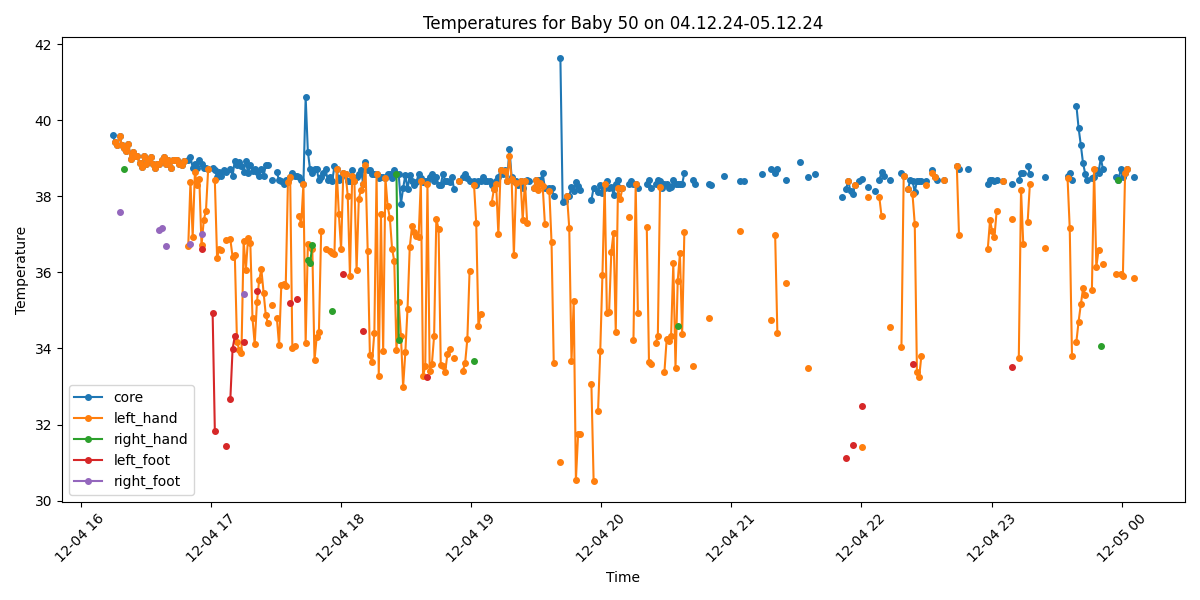

Source data for this figure (header and first rows):
Process, Image Path, core, left_hand, right_hand, left_foot, right_foot, limbs_avg, core_minus_limbs, diagnosis
True, /data/uabcvmsc/shared/newborn/50/04.12.2…, , , , , , , , No core temperature
True, /data/uabcvmsc/shared/newborn/50/04.12.2…, , , , , , , , No core temperature
False, /data/uabcvmsc/shared/newborn/50/04.12.2…, , , , , , , , 
True, /data/uabcvmsc/shared/newborn/50/04.12.2…, , , , , , , , No core temperature
True, /data/uabcvmsc/shared/newborn/50/04.12.2…, , , , , , , , No core temperature
True, /data/uabcvmsc/shared/newborn/50/04.12.2…, , , , , , , , No core temperature
True, /data/uabcvmsc/shared/newborn/50/04.12.2…, , , , , , , , No core temperature
False, /data/uabcvmsc/shared/newborn/50/04.12.2…, , , , , , , , 
False, /data/uabcvmsc/shared/newborn/50/04.12.2…, , , , , , , , 
True, /data/uabcvmsc/shared/newborn/50/04.12.2…, , , , , , , , No core temperature
True, /data/uabcvmsc/shared/newborn/50/04.12.2…, , , , , , , , No core temperature
False, /data/uabcvmsc/shared/newborn/50/04.12.2…, , , , , , , , 
False, /data/uabcvmsc/shared/newborn/50/04.12.2…, , , , , , , , 
False, /data/uabcvmsc/shared/newborn/50/04.12.2…, , , , , , , , 
True, /data/uabcvmsc/shared/newborn/50/04.12.2…, , , , , , , , No core temperature
True, /data/uabcvmsc/shared/newborn/50/04.12.2…, , , , , , , , No core temperature
False, /data/uabcvmsc/shared/newborn/50/04.12.2…, , , , , , , , 
False, /data/uabcvmsc/shared/newborn/50/04.12.2…, , , , , , , , 
True, /data/uabcvmsc/shared/newborn/50/04.12.2…, , , , , , , , No core temperature
False, /data/uabcvmsc/shared/newborn/50/04.12.2…, , , , , , , , 
False, /data/uabcvmsc/shared/newborn/50/04.12.2…, , , , , , , , 
False, /data/uabcvmsc/shared/newborn/50/04.12.2…, , , , , , , , 
False, /data/uabcvmsc/shared/newborn/50/04.12.2…, , , , , , , , 
False, /data/uabcvmsc/shared/newborn/50/04.12.2…, , , , , , , , 
False, /data/uabcvmsc/shared/newborn/50/04.12.2…, , , , , , , , 
False, /data/uabcvmsc/shared/newborn/50/04.12.2…, , , , , , , , 
False, /data/uabcvmsc/shared/newborn/50/04.12.2…, , , , , , , , 
False, /data/uabcvmsc/shared/newborn/50/04.12.2…, , , , , , , , 
False, /data/uabcvmsc/shared/newborn/50/04.12.2…, , , , , , , , 
False, /data/uabcvmsc/shared/newborn/50/04.12.2…, , , , , , , , 
False, /data/uabcvmsc/shared/newborn/50/04.12.2…, , , , , , , , 
False, /data/uabcvmsc/shared/newborn/50/04.12.2…, , , , , , , , 
False, /data/uabcvmsc/shared/newborn/50/04.12.2…, , , , , , , , 
False, /data/uabcvmsc/shared/newborn/50/04.12.2…, , , , , , , , 
False, /data/uabcvmsc/shared/newborn/50/04.12.2…, , , , , , , , 
True, /data/uabcvmsc/shared/newborn/50/04.12.2…, 39.61, , , , , , , Fever
True, /data/uabcvmsc/shared/newborn/50/04.12.2…, 39.42, 39.42, , , , 39.42, 0.0, Fever
True, /data/uabcvmsc/shared/newborn/50/04.12.2…, 39.35, 39.35, , , , 39.35, 0.0, Fever
True, /data/uabcvmsc/shared/newborn/50/04.12.2…, 39.59, 39.59, , , 37.59, 38.59, 1.0, Fever
True, /data/uabcvmsc/shared/newborn/50/04.12.2…, 39.36, 39.36, , , , 39.36, 0.0, Fever
True, /data/uabcvmsc/shared/newborn/50/04.12.2…, 39.28, 39.28, 38.71, , , 39.0, 0.28, Fever
True, /data/uabcvmsc/shared/newborn/50/04.12.2…, 39.19, 39.19, , , , 39.19, 0.0, Fever
True, /data/uabcvmsc/shared/newborn/50/04.12.2…, 39.38, 39.38, , , , 39.38, 0.0, Fever
True, /data/uabcvmsc/shared/newborn/50/04.12.2…, 38.98, 38.98, , , , 38.98, 0.0, Fever
True, /data/uabcvmsc/shared/newborn/50/04.12.2…, 39.17, 39.17, , , , 39.17, 0.0, Fever
True, /data/uabcvmsc/shared/newborn/50/04.12.2…, 39.07, 39.07, , , , 39.07, 0.0, Fever
True, /data/uabcvmsc/shared/newborn/50/04.12.2…, 39.06, 39.06, , , , 39.06, 0.0, Fever
True, /data/uabcvmsc/shared/newborn/50/04.12.2…, 38.87, 38.87, , , , 38.87, 0.0, Fever
True, /data/uabcvmsc/shared/newborn/50/04.12.2…, 38.77, 38.77, , , , 38.77, 0.0, Fever
True, /data/uabcvmsc/shared/newborn/50/04.12.2…, 39.06, 39.06, , , , 39.06, 0.0, Fever
True, /data/uabcvmsc/shared/newborn/50/04.12.2…, 38.86, 38.86, , , , 38.86, 0.0, Fever
True, /data/uabcvmsc/shared/newborn/50/04.12.2…, 38.97, 38.97, , , , 38.97, 0.0, Fever
True, /data/uabcvmsc/shared/newborn/50/04.12.2…, 39.05, 39.05, , , , 39.05, 0.0, Fever
True, /data/uabcvmsc/shared/newborn/50/04.12.2…, 38.86, 38.86, , , , 38.86, 0.0, Fever
True, /data/uabcvmsc/shared/newborn/50/04.12.2…, 38.76, 38.76, , , , 38.76, 0.0, Fever
True, /data/uabcvmsc/shared/newborn/50/04.12.2…, 38.86, 38.86, , , , 38.86, 0.0, Fever
True, /data/uabcvmsc/shared/newborn/50/04.12.2…, 38.86, 38.86, , , 37.12, 37.99, 0.87, Fever
True, /data/uabcvmsc/shared/newborn/50/04.12.2…, 38.95, 38.95, , , 37.17, 38.06, 0.89, Fever
True, /data/uabcvmsc/shared/newborn/50/04.12.2…, 39.05, 39.05, , , , 39.05, 0.0, Fever
True, /data/uabcvmsc/shared/newborn/50/04.12.2…, 38.86, 38.86, , , 36.7, 37.78, 1.08, Fever
... 440 more rows
